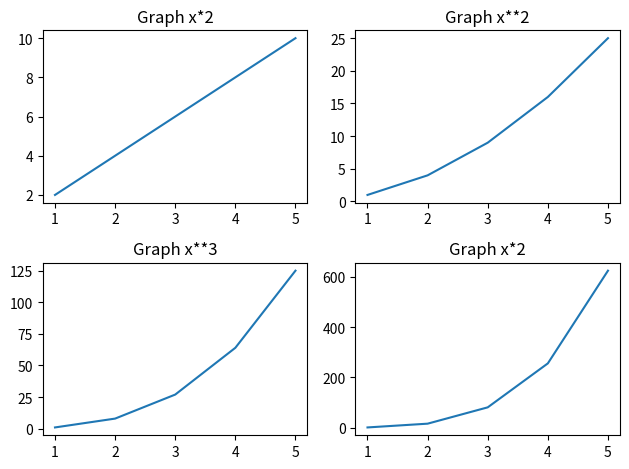

The script that saved this image:
# Author: Rodrigo Souza Galvão
# Creation Date: March 19th 2026
# Last Modification: March 19th 2026

import matplotlib.pyplot as plt
import numpy as np

x = np.array([1,2,3,4,5])


figure, axes = plt.subplots(2,2)

axes[0,0].plot(x, x*2)
axes[0,0].set_title("Graph x*2")

axes[0,1].plot(x, x**2)
axes[0,1].set_title("Graph x**2")

axes[1,0].plot(x, x**3)
axes[1,0].set_title("Graph x**3")

axes[1,1].plot(x, x**4)
axes[1,1].set_title("Graph x*2")

plt.tight_layout()
plt.show()
